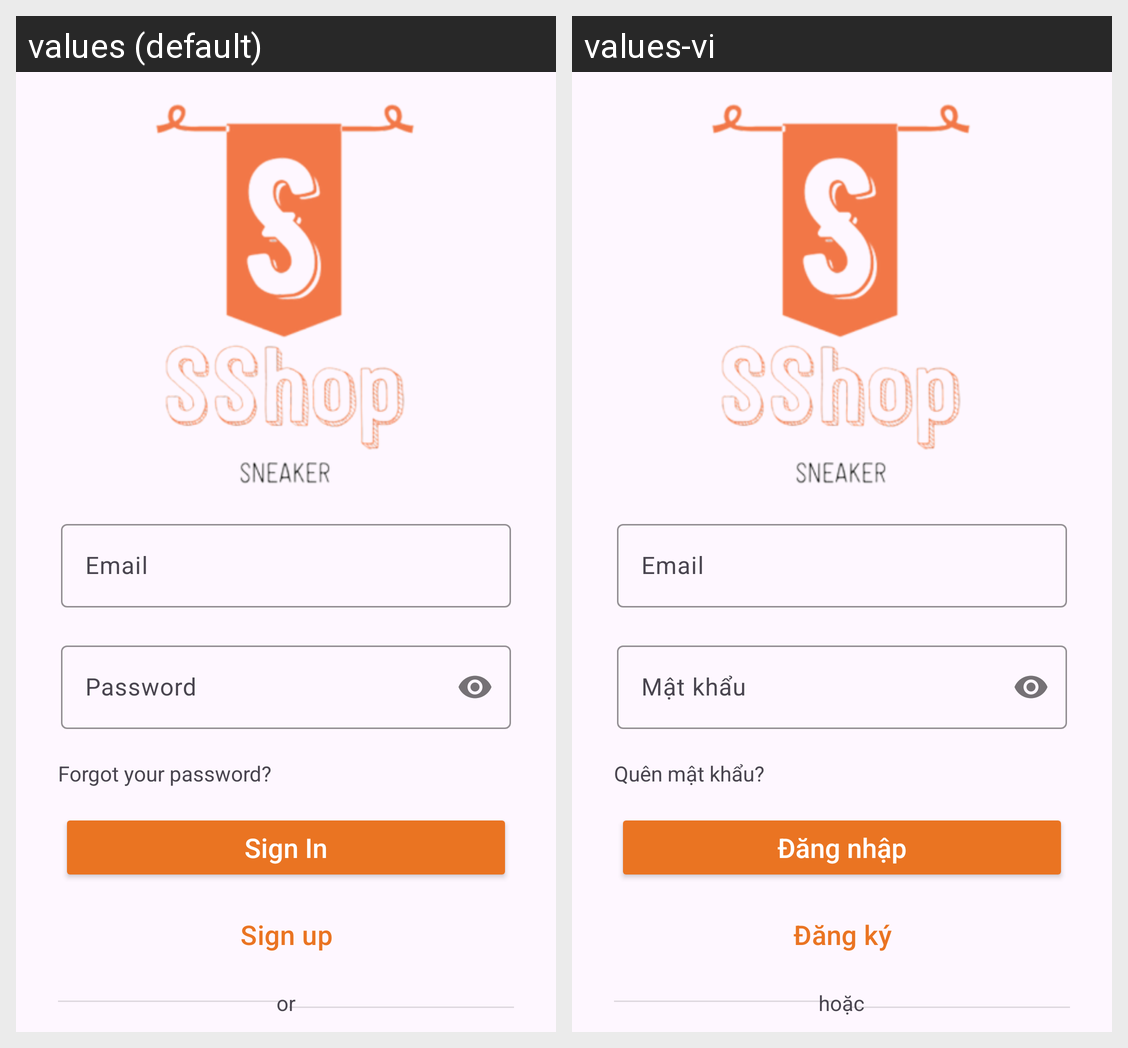

For this localized Android screen grid, give each drawn string resource with its value in every locale shown.
Android screen res/layout/activity_sign_in.xml rendered under 2 locales, left to right: values (default), values-vi. Device: Nexus 5 (rendered at 1080×1920; each locale shown at half size, 540×960, under a caption strip naming it); theme Theme.SShop_SneakerShop.
Strings drawn on this screen, with the default value and each locale's value (text and hints the layout hard-codes, and strings that could not be matched under every locale, appear in the picture but are not listed):

forgot_your_password
  values: Forgot your password?
  values-vi: Quên mật khẩu?

sign_in
  values: Sign In
  values-vi: Đăng nhập

sign_up
  values: Sign up
  values-vi: Đăng ký

or
  values: or
  values-vi: hoặc

email
  values: Email
  values-vi: Email  [not translated; the default value is used]

password
  values: Password
  values-vi: Mật khẩu
